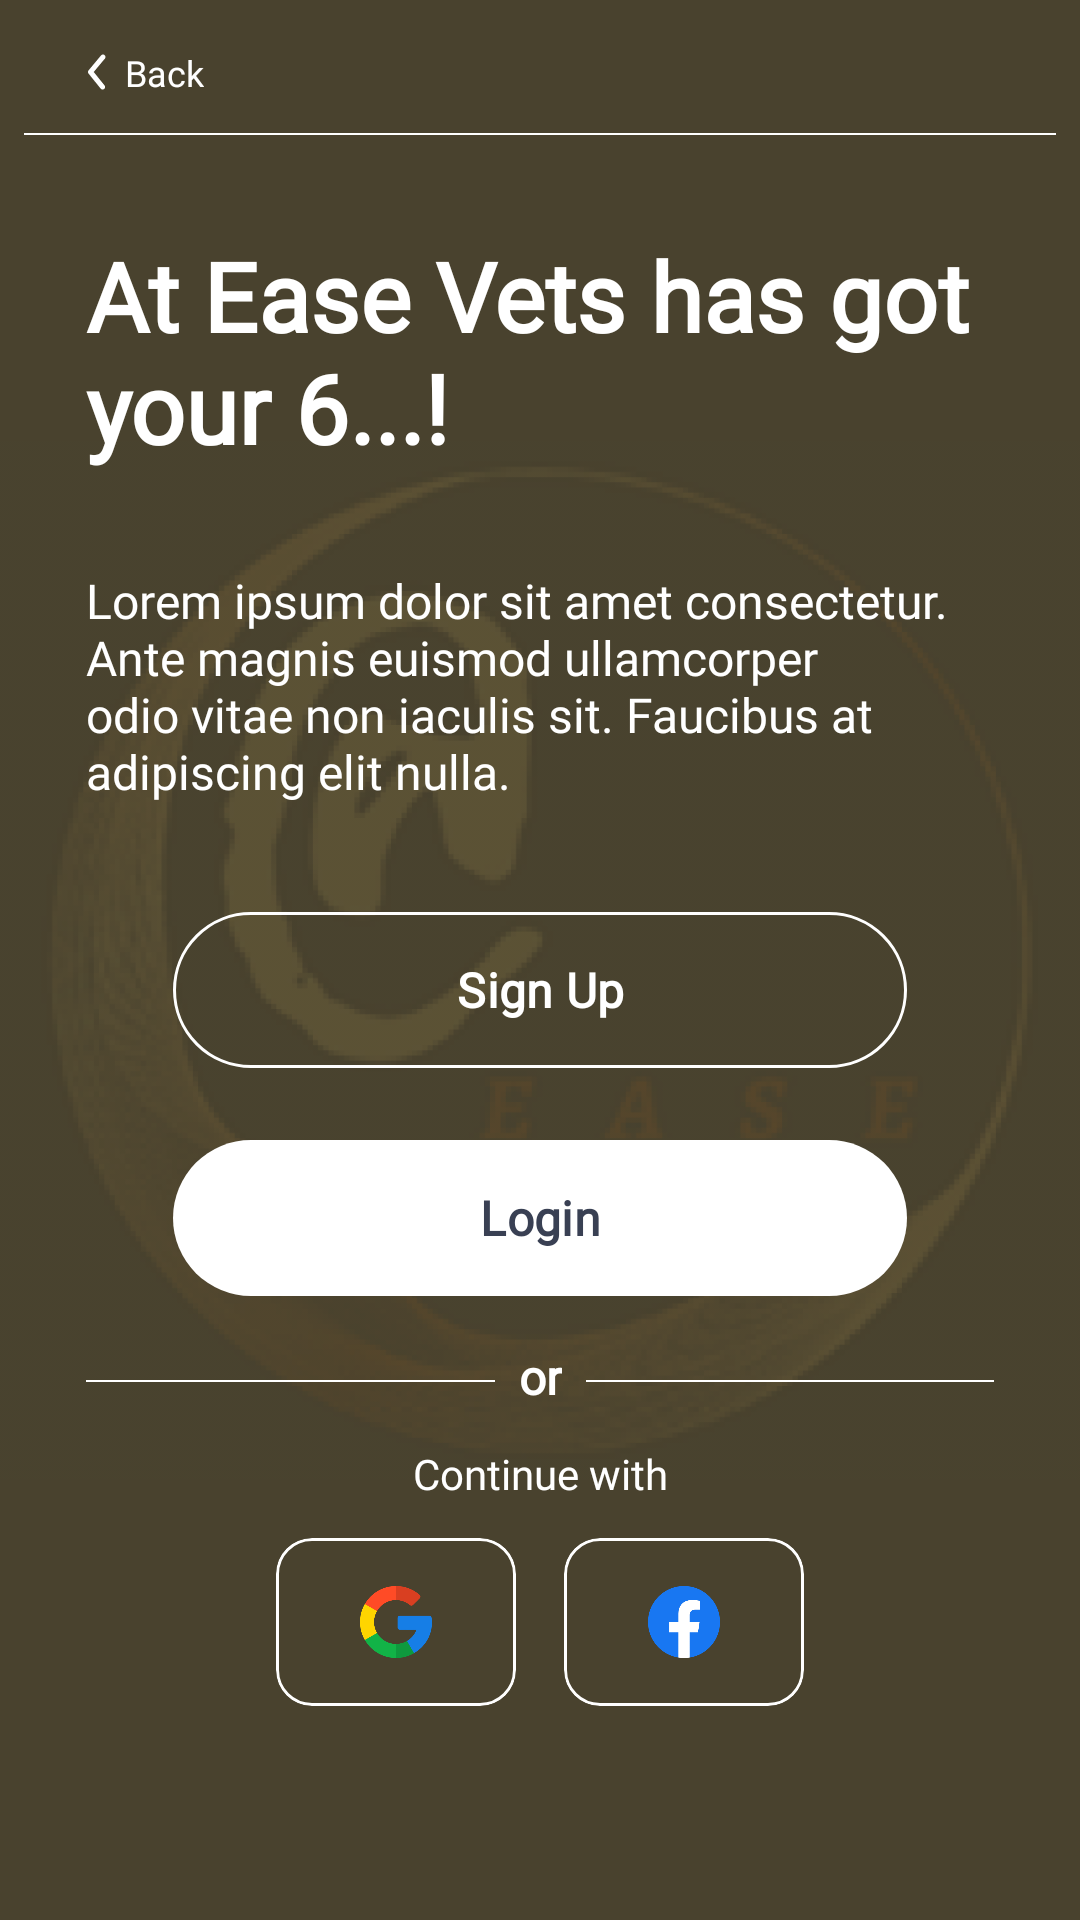

Reconstruct the res/layout file that produces this screen, plus the resources it refers to.
<!-- AndroidManifest.xml: application theme Theme.AtEase -->
<!-- res/layout/fragment_auth_options.xml -->
<?xml version="1.0" encoding="utf-8"?>
<androidx.constraintlayout.widget.ConstraintLayout xmlns:android="http://schemas.android.com/apk/res/android"
    xmlns:app="http://schemas.android.com/apk/res-auto"
    xmlns:tools="http://schemas.android.com/tools"
    android:layout_width="match_parent"
    android:layout_height="match_parent"
    tools:context=".ui.fragments.auth.AuthOptionsFragment">

    <ImageView
        android:id="@+id/imageView2"
        android:layout_width="match_parent"
        android:layout_height="match_parent"
        android:background="@color/bg"
        android:scaleType="centerCrop" />

    <ImageView
        android:layout_width="match_parent"
        android:layout_height="match_parent"
        android:scaleType="centerInside"
        android:src="@drawable/light_img"
        app:layout_constraintBottom_toBottomOf="parent"
        app:layout_constraintEnd_toEndOf="parent"
        app:layout_constraintStart_toStartOf="parent"
        app:layout_constraintTop_toTopOf="parent" />

    <TextView
        android:id="@+id/text_back"
        android:layout_width="wrap_content"
        android:layout_height="wrap_content"
        android:layout_marginTop="16dp"
        android:drawablePadding="6dp"
        android:fontFamily="@font/poppins_light"
        android:text="Back"
        android:textColor="@color/white"
        android:textSize="12dp"
        app:drawableStartCompat="@drawable/back_icon_start"
        app:layout_constraintStart_toStartOf="@id/guideline3"
        app:layout_constraintTop_toTopOf="parent"
        tools:layout_editor_absoluteX="60dp" />


    <View
        android:id="@+id/view1"
        android:layout_width="match_parent"
        android:layout_height="0.5dp"
        android:layout_marginHorizontal="8dp"
        android:layout_marginTop="12dp"
        android:background="#FFFFFF"
        app:layout_constraintEnd_toEndOf="parent"
        app:layout_constraintStart_toStartOf="parent"
        app:layout_constraintTop_toBottomOf="@+id/text_back" />


    <TextView
        android:id="@+id/text_one"
        android:layout_width="0dp"
        android:layout_height="wrap_content"
        android:layout_marginTop="32dp"
        android:fontFamily="@font/poppins_medium"
        android:text="At Ease Vets has got your 6...!"
        android:textColor="@color/white"
        android:textSize="32sp"
        android:textStyle="bold"
        app:layout_constraintEnd_toEndOf="parent"
        app:layout_constraintEnd_toStartOf="@id/guideline5"
        app:layout_constraintStart_toStartOf="@id/guideline3"
        app:layout_constraintTop_toBottomOf="@id/view1" />

    <TextView
        android:id="@+id/text_auth_options"
        android:layout_width="0dp"
        android:layout_height="wrap_content"
        android:layout_marginTop="32dp"
        android:fontFamily="@font/poppins_light"
        android:text="@string/dummy_text"
        android:textColor="@color/white"
        android:textSize="16sp"
        app:layout_constraintEnd_toEndOf="@+id/text_one"
        app:layout_constraintStart_toStartOf="@+id/text_one"
        app:layout_constraintTop_toBottomOf="@+id/text_one" />


    <com.google.android.material.button.MaterialButton
        android:id="@+id/signup_button"
        android:layout_width="0dp"
        android:layout_height="60dp"
        android:layout_marginTop="32dp"
        android:elevation="8dp"
        android:fontFamily="@font/poppins_medium"
        android:padding="10dp"
        android:text="Sign Up"
        android:textAllCaps="false"
        android:textColor="#FFFFFF"
        android:textSize="16sp"
        android:textStyle="bold"
        app:backgroundTint="#00000000"
        app:cornerRadius="50dp"
        app:layout_constraintEnd_toEndOf="parent"
        app:layout_constraintEnd_toStartOf="@id/guideline2"
        app:layout_constraintStart_toStartOf="@id/guideline"
        app:layout_constraintTop_toBottomOf="@id/text_auth_options"
        app:strokeColor="@color/white"
        app:strokeWidth="1dp" />

    <com.google.android.material.button.MaterialButton
        android:id="@+id/login_button"
        android:layout_width="0dp"
        android:layout_height="60dp"
        android:layout_marginTop="16dp"
        android:elevation="8dp"
        android:fontFamily="@font/poppins_medium"
        android:padding="10dp"
        android:text="Login"
        android:textAllCaps="false"
        android:textColor="#394053"
        android:textSize="16sp"
        android:textStyle="bold"
        app:backgroundTint="@color/white"
        app:cornerRadius="50dp"
        app:layout_constraintEnd_toEndOf="parent"
        app:layout_constraintEnd_toStartOf="@id/guideline2"
        app:layout_constraintStart_toStartOf="@id/guideline"
        app:layout_constraintTop_toBottomOf="@id/signup_button" />

    <View
        android:id="@+id/view2"
        android:layout_width="0dp"
        android:layout_height="0.5dp"
        android:layout_marginTop="12dp"
        android:layout_marginEnd="8dp"
        android:background="#FFFFFF"
        app:layout_constraintEnd_toStartOf="@id/or"
        app:layout_constraintStart_toStartOf="@+id/guideline3"
        app:layout_constraintTop_toTopOf="@id/or" />


    <View
        android:id="@+id/view3"
        android:layout_width="0dp"
        android:layout_height="0.5dp"
        android:layout_marginTop="12dp"
        android:background="#FFFFFF"
        android:layout_marginStart="8dp"
        app:layout_constraintTop_toTopOf="@id/or"
        app:layout_constraintStart_toEndOf="@id/or"
        app:layout_constraintEnd_toEndOf="@id/guideline5"
        app:layout_constraintTop_toBottomOf="@+id/text_back" />


    <TextView
        android:id="@+id/or"
        android:layout_width="wrap_content"
        android:layout_height="wrap_content"
        android:layout_marginTop="12dp"
        android:fontFamily="@font/poppins_medium"
        android:text="or"
        android:textColor="@color/white"
        android:textSize="16sp"
        android:textStyle="bold"
        app:layout_constraintEnd_toEndOf="parent"
        app:layout_constraintStart_toStartOf="parent"
        app:layout_constraintTop_toBottomOf="@+id/login_button" />

    <TextView
        android:id="@+id/text_continue"
        android:layout_width="wrap_content"
        android:layout_height="wrap_content"
        android:layout_marginTop="12dp"
        android:fontFamily="@font/poppins_regular"
        android:text="Continue with"
        android:textColor="@color/white"
        android:textSize="14sp"
        android:textStyle="normal"
        app:layout_constraintEnd_toEndOf="parent"
        app:layout_constraintStart_toStartOf="parent"
        app:layout_constraintTop_toBottomOf="@+id/or" />

    <LinearLayout
        android:id="@+id/linearLayout"
        android:layout_width="wrap_content"
        android:layout_height="wrap_content"
        android:layout_marginTop="12dp"
        android:orientation="horizontal"
        app:layout_constraintEnd_toEndOf="parent"
        app:layout_constraintStart_toStartOf="parent"
        app:layout_constraintTop_toBottomOf="@id/text_continue">

        <com.google.android.material.card.MaterialCardView
            android:id="@+id/googleSignIn"
            android:layout_width="wrap_content"
            android:layout_height="wrap_content"
            app:cardCornerRadius="12dp"
            app:cardBackgroundColor="@color/bg"
            app:strokeColor="@color/white"
            app:strokeWidth="1dp">

            <ImageView
                android:layout_width="24dp"
                android:layout_height="24dp"
                android:layout_marginHorizontal="28dp"
                android:layout_marginVertical="16dp"
                android:src="@drawable/googlepng" />

        </com.google.android.material.card.MaterialCardView>

        <com.google.android.material.card.MaterialCardView
            android:id="@+id/facebook_button"
            android:layout_width="wrap_content"
            android:layout_height="wrap_content"
            android:layout_marginStart="16dp"
            app:cardBackgroundColor="@color/bg"
            app:strokeColor="@color/white"
            app:strokeWidth="1dp">

            <ImageView
                android:layout_width="24dp"
                android:layout_height="24dp"
                android:layout_marginHorizontal="28dp"
                android:layout_marginVertical="16dp"
                android:src="@drawable/facebookpng" />

        </com.google.android.material.card.MaterialCardView>

    </LinearLayout>



    <androidx.constraintlayout.widget.Guideline
        android:id="@+id/guideline"
        android:layout_width="wrap_content"
        android:layout_height="wrap_content"
        android:orientation="vertical"
        app:layout_constraintGuide_percent="0.16" />

    <androidx.constraintlayout.widget.Guideline
        android:id="@+id/guideline2"
        android:layout_width="wrap_content"
        android:layout_height="wrap_content"
        android:orientation="vertical"
        app:layout_constraintGuide_percent="0.84" />

    <androidx.constraintlayout.widget.Guideline
        android:id="@+id/guideline3"
        android:layout_width="wrap_content"
        android:layout_height="wrap_content"
        android:orientation="vertical"
        app:layout_constraintGuide_percent="0.08" />

    <androidx.constraintlayout.widget.Guideline
        android:id="@+id/guideline5"
        android:layout_width="wrap_content"
        android:layout_height="wrap_content"
        android:orientation="vertical"
        app:layout_constraintGuide_percent="0.92" />


</androidx.constraintlayout.widget.ConstraintLayout>
<!-- resources referenced by this layout -->
<resources>
  <color name="bg">#49422E</color>
  <color name="white">#FFFFFFFF</color>
  <!-- drawable back_icon_start (drawable) -->
  <vector xmlns:android="http://schemas.android.com/apk/res/android"
      android:width="7dp"
      android:height="12dp"
      android:viewportWidth="7"
      android:viewportHeight="12">
    <path
        android:pathData="M5.525,11.833C5.4,11.834 5.277,11.806 5.165,11.753C5.052,11.7 4.953,11.622 4.875,11.525L0.85,6.525C0.727,6.376 0.66,6.189 0.66,5.996C0.66,5.803 0.727,5.616 0.85,5.467L5.017,0.467C5.158,0.296 5.361,0.189 5.582,0.169C5.802,0.149 6.021,0.217 6.192,0.358C6.362,0.5 6.469,0.703 6.489,0.923C6.509,1.144 6.441,1.363 6.3,1.533L2.575,6L6.175,10.467C6.277,10.589 6.342,10.738 6.362,10.896C6.381,11.054 6.356,11.214 6.287,11.358C6.219,11.502 6.111,11.623 5.976,11.707C5.841,11.791 5.684,11.835 5.525,11.833Z"
        android:fillColor="#ffffff"/>
  </vector>
  <!-- drawable facebookpng: png bitmap (drawable, 9737 bytes) -->
  <!-- drawable googlepng: png bitmap (drawable, 12952 bytes) -->
  <!-- drawable light_img: png bitmap (drawable, 106462 bytes) -->
  <string name="dummy_text">Lorem ipsum dolor sit amet consectetur. Ante magnis euismod ullamcorper odio vitae non iaculis sit. Faucibus at adipiscing elit nulla.</string>
  <style name="Theme.AtEase" parent="Theme.Material3.Light.NoActionBar">
          
          <item name="colorPrimary">@color/purple_500</item>
          <item name="colorPrimaryVariant">@color/bg</item>
          <item name="colorOnPrimary">@color/white</item>
          
          <item name="colorSecondary">@color/teal_200</item>
          <item name="colorSecondaryVariant">@color/teal_700</item>
          <item name="colorOnSecondary">@color/black</item>
          
          <item name="android:statusBarColor">?attr/colorPrimaryVariant</item>
          
          <item name="android:windowLightStatusBar">false</item>
  
      </style>
  <color name="purple_500">#FF6200EE</color>
  <color name="teal_200">#FFFFFF</color>
  <color name="teal_700">#FF018786</color>
  <color name="black">#FF000000</color>
</resources>
